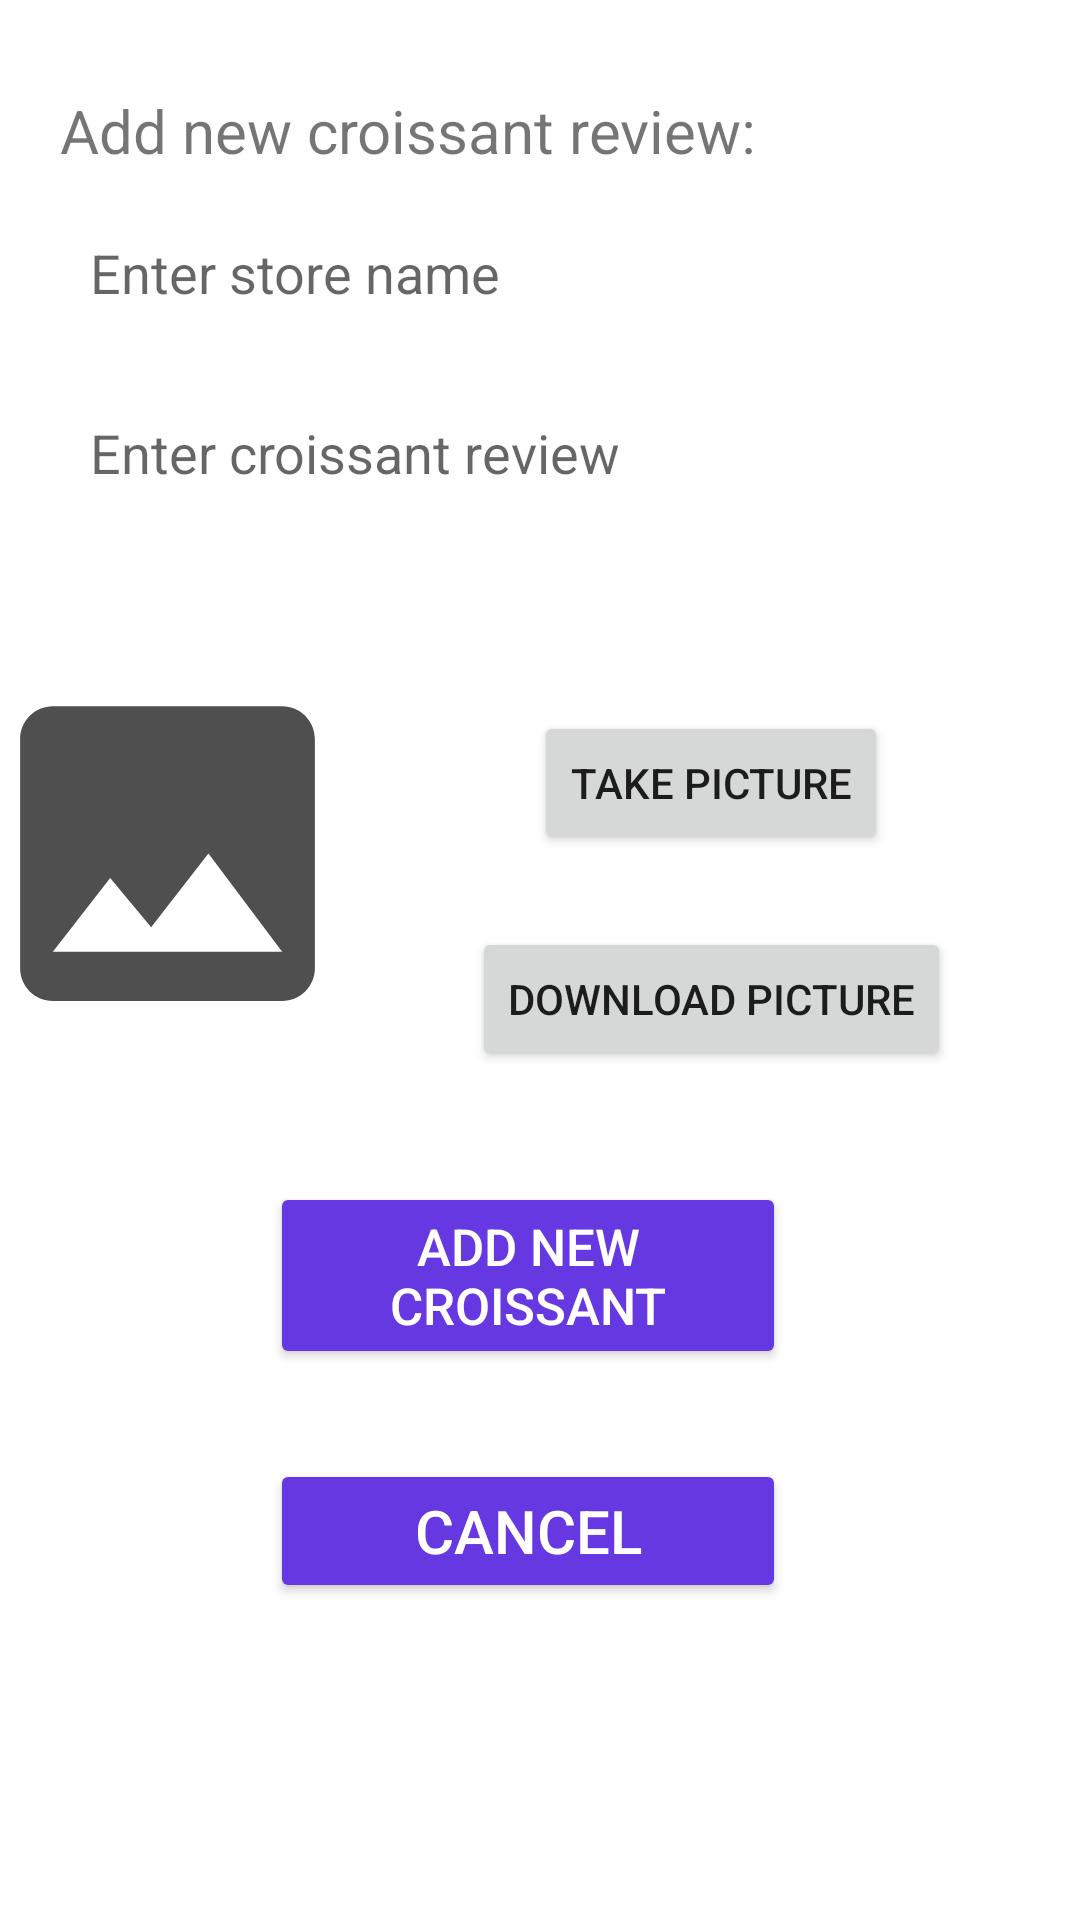

Reconstruct the res/layout file that produces this screen, plus the resources it refers to.
<!-- AndroidManifest.xml: application theme Theme.CroissanApp -->
<!-- res/layout/custom_dialog_add_croissant.xml -->
<?xml version="1.0" encoding="utf-8"?>
<androidx.constraintlayout.widget.ConstraintLayout xmlns:android="http://schemas.android.com/apk/res/android"
    xmlns:app="http://schemas.android.com/apk/res-auto"
    xmlns:tools="http://schemas.android.com/tools"
    android:id="@+id/linearLayout2"
    android:layout_width="fill_parent"
    android:layout_height="match_parent"
    android:isScrollContainer="true">


    <TextView
        android:id="@+id/custom_dialog_instructions"
        android:layout_width="match_parent"
        android:layout_height="wrap_content"
        android:layout_marginStart="20dp"
        android:layout_marginTop="30dp"

        android:layout_marginEnd="20dp"
        android:text="Add new croissant review:"
        android:textSize="20sp"
        app:layout_constraintEnd_toEndOf="parent"
        app:layout_constraintStart_toStartOf="parent"
        app:layout_constraintTop_toTopOf="parent" />

    <EditText
        android:id="@+id/store_name_edit_text"
        android:layout_width="match_parent"
        android:layout_height="48dp"
        android:layout_marginStart="20dp"
        android:layout_marginTop="10dp"
        android:layout_marginEnd="20dp"
        android:background="@drawable/rounded_edit_text"
        android:backgroundTint="#add827"
        android:hint="Enter store name"
        android:paddingStart="10dp"
        app:layout_constraintEnd_toEndOf="@+id/custom_dialog_instructions"
        app:layout_constraintHorizontal_bias="0.6"
        app:layout_constraintStart_toStartOf="@+id/custom_dialog_instructions"
        app:layout_constraintTop_toBottomOf="@+id/custom_dialog_instructions" />

    <EditText
        android:id="@+id/review_edit_text"
        android:layout_width="match_parent"
        android:layout_height="48dp"
        android:layout_marginStart="20dp"
        android:layout_marginTop="12dp"
        android:layout_marginEnd="20dp"
        android:background="@drawable/rounded_edit_text"
        android:backgroundTint="#add827"
        android:hint="Enter croissant review"
        android:paddingStart="10dp"
        app:layout_constraintEnd_toEndOf="@+id/store_name_edit_text"
        app:layout_constraintStart_toStartOf="@+id/store_name_edit_text"
        app:layout_constraintTop_toBottomOf="@+id/store_name_edit_text" />

    <Button
        android:id="@+id/cancel_button"
        android:layout_width="172dp"
        android:layout_height="wrap_content"
        android:layout_marginTop="30dp"
        android:backgroundTint="#6638e2"
        android:text="cancel"
        android:textColor="@color/white"
        android:textSize="20sp"
        app:layout_constraintEnd_toEndOf="@+id/add_new_croissant_button"
        app:layout_constraintHorizontal_bias="0.0"
        app:layout_constraintStart_toStartOf="@+id/add_new_croissant_button"
        app:layout_constraintTop_toBottomOf="@+id/add_new_croissant_button" />

    <Button
        android:id="@+id/add_new_croissant_button"
        android:layout_width="172dp"
        android:layout_height="wrap_content"
        android:layout_marginTop="30dp"
        android:backgroundTint="#6638e2"
        android:text="Add new croissant"
        android:textColor="@color/white"
        android:textSize="17sp"
        app:layout_constraintEnd_toEndOf="@+id/cardView"
        app:layout_constraintStart_toStartOf="@+id/cardView"
        app:layout_constraintTop_toBottomOf="@+id/cardView" />

    <androidx.constraintlayout.widget.ConstraintLayout
        android:id="@+id/cardView"
        android:layout_width="392dp"
        android:layout_height="0dp"
        android:layout_marginTop="30dp"
        app:layout_constraintEnd_toEndOf="@+id/review_edit_text"
        app:layout_constraintStart_toStartOf="@+id/review_edit_text"
        app:layout_constraintTop_toBottomOf="@+id/review_edit_text">

        <Button
            android:id="@+id/download_picture_button"
            android:layout_width="wrap_content"
            android:layout_height="wrap_content"
            android:layout_marginTop="104dp"
            android:text="download picture"
            app:layout_constraintEnd_toEndOf="@+id/capture_croissant_picture_button"
            app:layout_constraintStart_toStartOf="@+id/capture_croissant_picture_button"
            app:layout_constraintTop_toTopOf="parent" />

        <Button
            android:id="@+id/capture_croissant_picture_button"
            android:layout_width="wrap_content"
            android:layout_height="wrap_content"
            android:layout_marginStart="10dp"
            android:layout_marginTop="32dp"
            android:layout_marginEnd="30dp"
            android:text="Take picture"
            app:layout_constraintEnd_toEndOf="parent"
            app:layout_constraintStart_toEndOf="@+id/croissant_picture_image_view"
            app:layout_constraintTop_toTopOf="parent" />

        <ImageView
            android:id="@+id/croissant_picture_image_view"
            android:layout_width="131dp"
            android:layout_height="139dp"
            android:layout_marginStart="10dp"
            android:layout_marginTop="10dp"
            android:layout_marginBottom="10dp"
            app:layout_constraintBottom_toBottomOf="parent"
            app:layout_constraintStart_toStartOf="parent"
            app:layout_constraintTop_toTopOf="parent"
            app:srcCompat="@drawable/ic_camera"
            tools:layout_conversion_absoluteHeight="111dp"
            tools:layout_conversion_absoluteWidth="169dp" />
    </androidx.constraintlayout.widget.ConstraintLayout>

</androidx.constraintlayout.widget.ConstraintLayout>
<!-- resources referenced by this layout -->
<resources>
  <!-- drawable ic_camera (drawable-anydpi) -->
  <vector xmlns:android="http://schemas.android.com/apk/res/android"
      android:width="24dp"
      android:height="24dp"
      android:viewportWidth="24"
      android:viewportHeight="24"
      android:tint="#222222"
      android:alpha="0.8">
    <path
        android:fillColor="@android:color/white"
        android:pathData="M21,19V5c0,-1.1 -0.9,-2 -2,-2H5c-1.1,0 -2,0.9 -2,2v14c0,1.1 0.9,2 2,2h14c1.1,0 2,-0.9 2,-2zM8.5,13.5l2.5,3.01L14.5,12l4.5,6H5l3.5,-4.5z"/>
  </vector>
  <style name="Theme.CroissanApp" parent="Theme.MaterialComponents.DayNight.DarkActionBar">
          
          <item name="colorPrimary">@color/purple_500</item>
          <item name="colorPrimaryVariant">@color/purple_700</item>
          <item name="colorOnPrimary">@color/white</item>
          
          <item name="colorSecondary">@color/teal_200</item>
          <item name="colorSecondaryVariant">@color/teal_700</item>
          <item name="colorOnSecondary">@color/black</item>
          
          <item name="android:statusBarColor" tools:targetApi="l">?attr/colorPrimaryVariant</item>
          
      </style>
  <!-- not gathered from this repository: default colours our renderer supplied (Android Studio template values) -->
  <color name="purple_500">#FF6200EE</color>
  <color name="purple_700">#FF3700B3</color>
  <color name="teal_200">#FF03DAC5</color>
  <color name="teal_700">#FF018786</color>
  <color name="black">#FF000000</color>
  <color name="white">#FFFFFFFF</color>
</resources>
